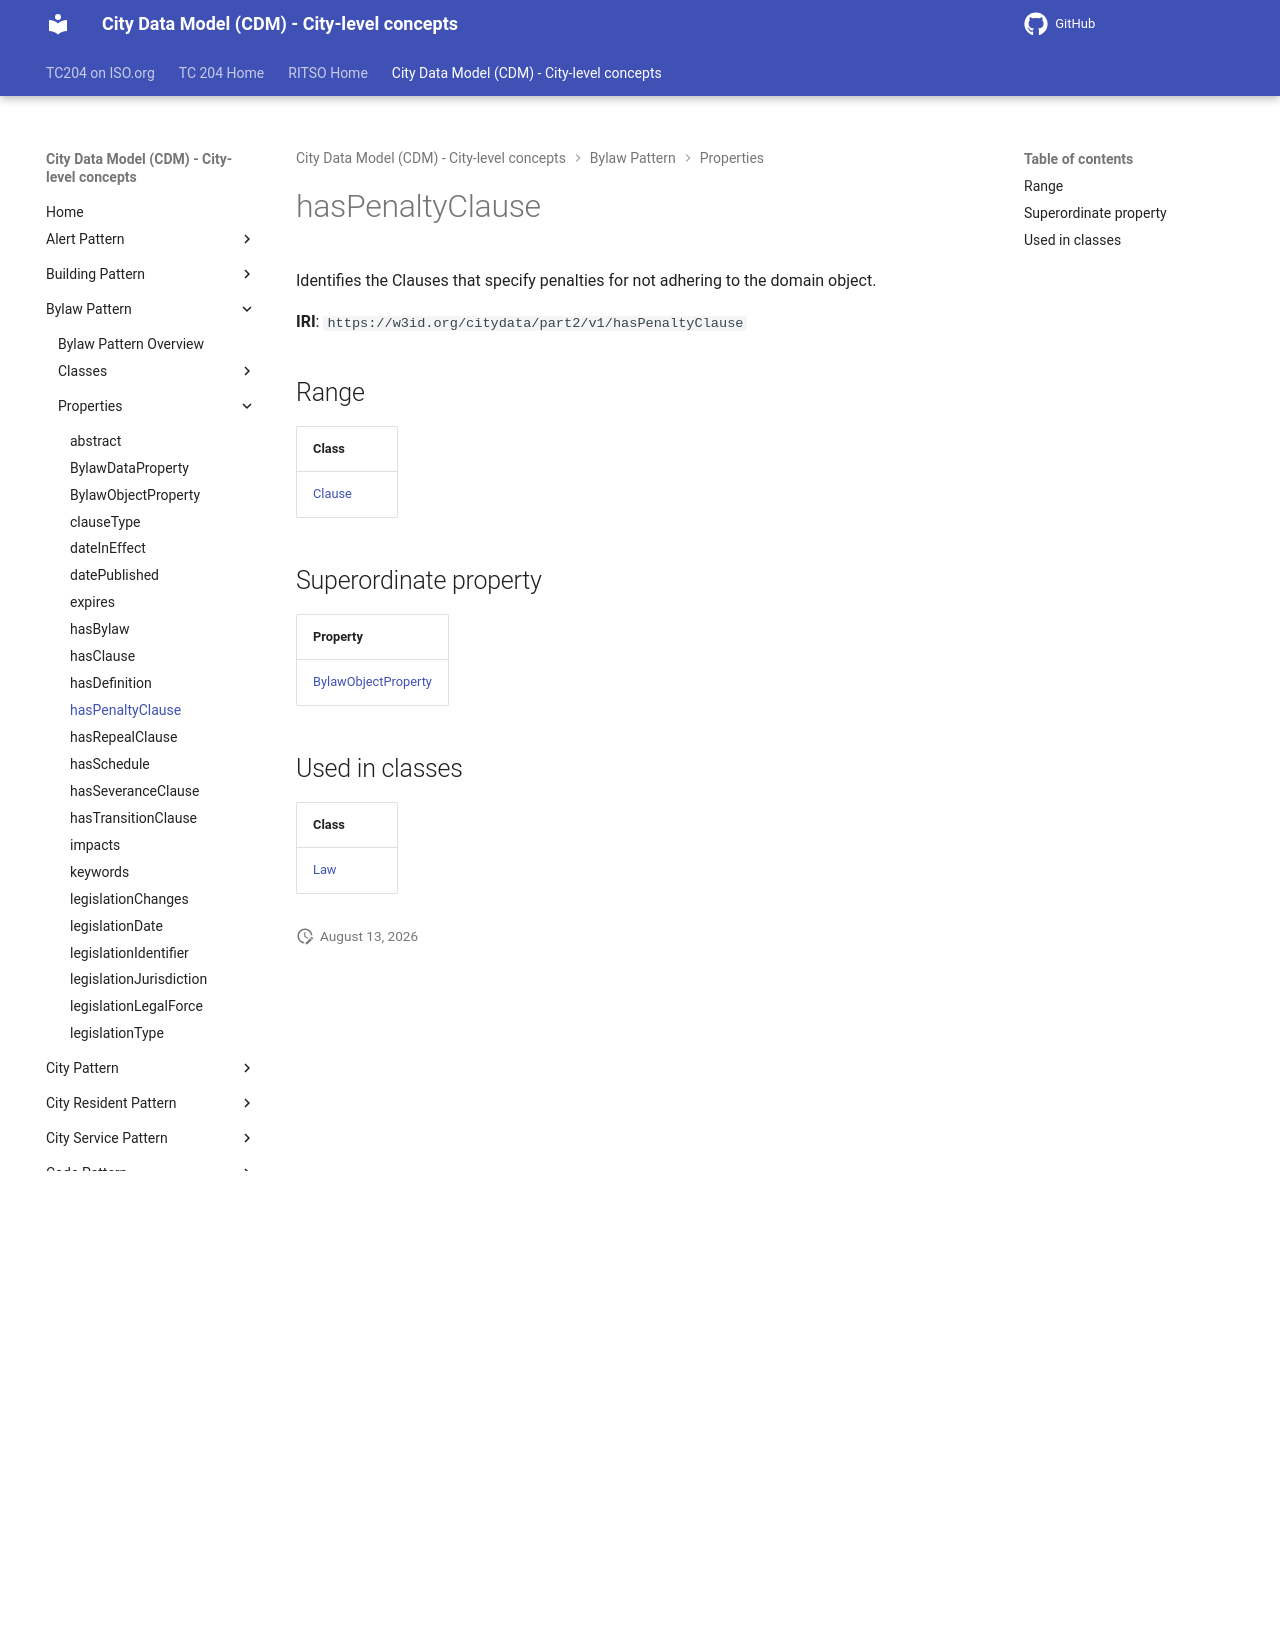

repository: ISO-TC204/ontology-cdm-p2 · page: v1.3.2-alpha.1/properties/hasPenaltyClause/index.html · generator: mkdocs

# hasPenaltyClause

Identifies the Clauses that specify penalties for not adhering to the domain object.

**IRI**: `https://w3id.org/citydata/part2/v1/hasPenaltyClause`

## Range

| Class |
|-------|
| [Clause](../classes/Clause.md) |

## Superordinate property

| Property |
|-------|
| [BylawObjectProperty](BylawObjectProperty.md) |

## Used in classes

| Class |
|-------|
| [Law](../classes/Law.md) |
